Run: headless pygame with SDL's dummy video driver; simulated clock (each Clock.tick advances the game by its frame time, no real sleeping); random seed 0; keys injected as events and as key.get_pressed() state; no mouse input.
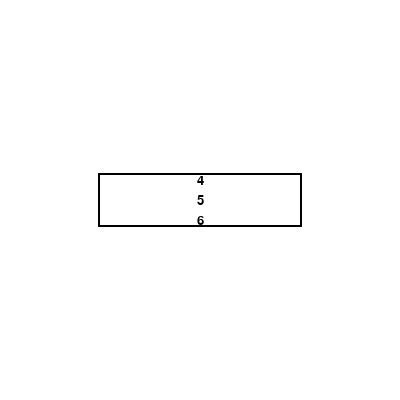
Frame 1 of 4 · flips 1–60 · no input
Frame 2 of 4 · flips 61–180 · tapped SPACE, RETURN · held RIGHT (→), D · screen unchanged from frame 1, image omitted
Frame 3 of 4 · flips 181–300 · held DOWN (↓), S · screen unchanged from frame 2, image omitted
Frame 4 of 4 · flips 301–420 · held LEFT (←), A, UP (↑), W · screen unchanged from frame 3, image omitted

The pygame program that drew these frames:

import pygame
import random
import math

def cos_intrp(a, b, t):
    t2 = (1 - math.cos(t * math.pi)) / 2
    return a * (1 - t2) + b * t2

class reel:
    def __init__(self, elements, x, y, start_speed=-1, end_speed=0, min_duration=10000, max_duration=15000, width=200, height=50, case_height=20, draw_border=True, border_width=2, current_offset=0):
        self.elements = elements
        self.x = x
        self.y = y
        self.start_speed = start_speed
        self.end_speed = end_speed
        self.min_duration = min_duration
        self.max_duration = max_duration
        self.width = width
        self.height = height
        self.case_height = case_height
        self.draw_border = draw_border
        self.border_width = border_width
        self.current_offset = current_offset
        self.rolling = False
        self.duration = 0
        self.time = 0

        self.font = pygame.font.SysFont('Arial', 20)

    def draw(self, screen):
        for i in range(len(self.elements)):
            element = self.elements[i]
            y_offset = (i * self.case_height + self.current_offset) % (len(self.elements) * self.case_height) - len(self.elements) * self.case_height // 2
            text = self.font.render(element, True, (0, 0, 0))
            y_pos = (self.y - text.get_height() // 2) + y_offset

            if y_pos <= self.y + self.height // 2 - self.case_height // 2 and y_pos + text.get_height() >= self.y - self.height // 2 + self.case_height // 2:
                screen.blit(text, (self.x - text.get_width() // 2, y_pos))

        if self.draw_border:
            pygame.draw.rect(screen, (0, 0, 0), (self.x - self.width // 2 - self.border_width, self.y - self.height // 2 - self.border_width, self.width + 2 * self.border_width, self.height + 2 * self.border_width), self.border_width)

        #pygame.draw.circle(screen, (255, 0, 0), (self.x, self.y), 2)
        #pygame.draw.circle(screen, (255, 0, 0), (self.x, self.y + self.height // 2), 2)
        #pygame.draw.circle(screen, (255, 0, 0), (self.x, self.y - self.height // 2), 2)
        #pygame.draw.circle(screen, (255, 0, 0), (self.x - self.width // 2, self.y), 2)
        #pygame.draw.circle(screen, (255, 0, 0), (self.x + self.width // 2, self.y), 2)

    def start_spin(self):
        if self.rolling:
            return
        self.rolling = True
        self.time = 0
        self.duration = random.randint(self.min_duration, self.max_duration)

    def stop_spin(self):
        self.rolling = False

    def update(self, dt):
        if self.rolling:
            self.time += dt
            if self.time >= self.duration:
                self.stop_spin()
                self.time = 0
            else:
                t = self.time / self.duration
                speed = cos_intrp(self.start_speed, self.end_speed, t)
                self.current_offset += speed * dt


if __name__ == "__main__":
    pygame.init()
    #font = pygame.font.SysFont('Arial', 20)
    screen = pygame.display.set_mode((400, 400))
    pygame.display.set_caption("Test Reel")

    numbers = [str(i) for i in range(10)]
    r = reel(numbers, 200, 200)

    last_time = pygame.time.get_ticks()
    deltatime = 0

    running = True
    while running:
        current_time = pygame.time.get_ticks()
        deltatime = current_time - last_time
        last_time = current_time

        screen.fill((255, 255, 255))

        for event in pygame.event.get():
            if event.type == pygame.QUIT:
                running = False

            if event.type == pygame.KEYDOWN:
                r.start_spin()

        r.update(deltatime)
        r.draw(screen)
        pygame.display.flip()

    pygame.quit()
